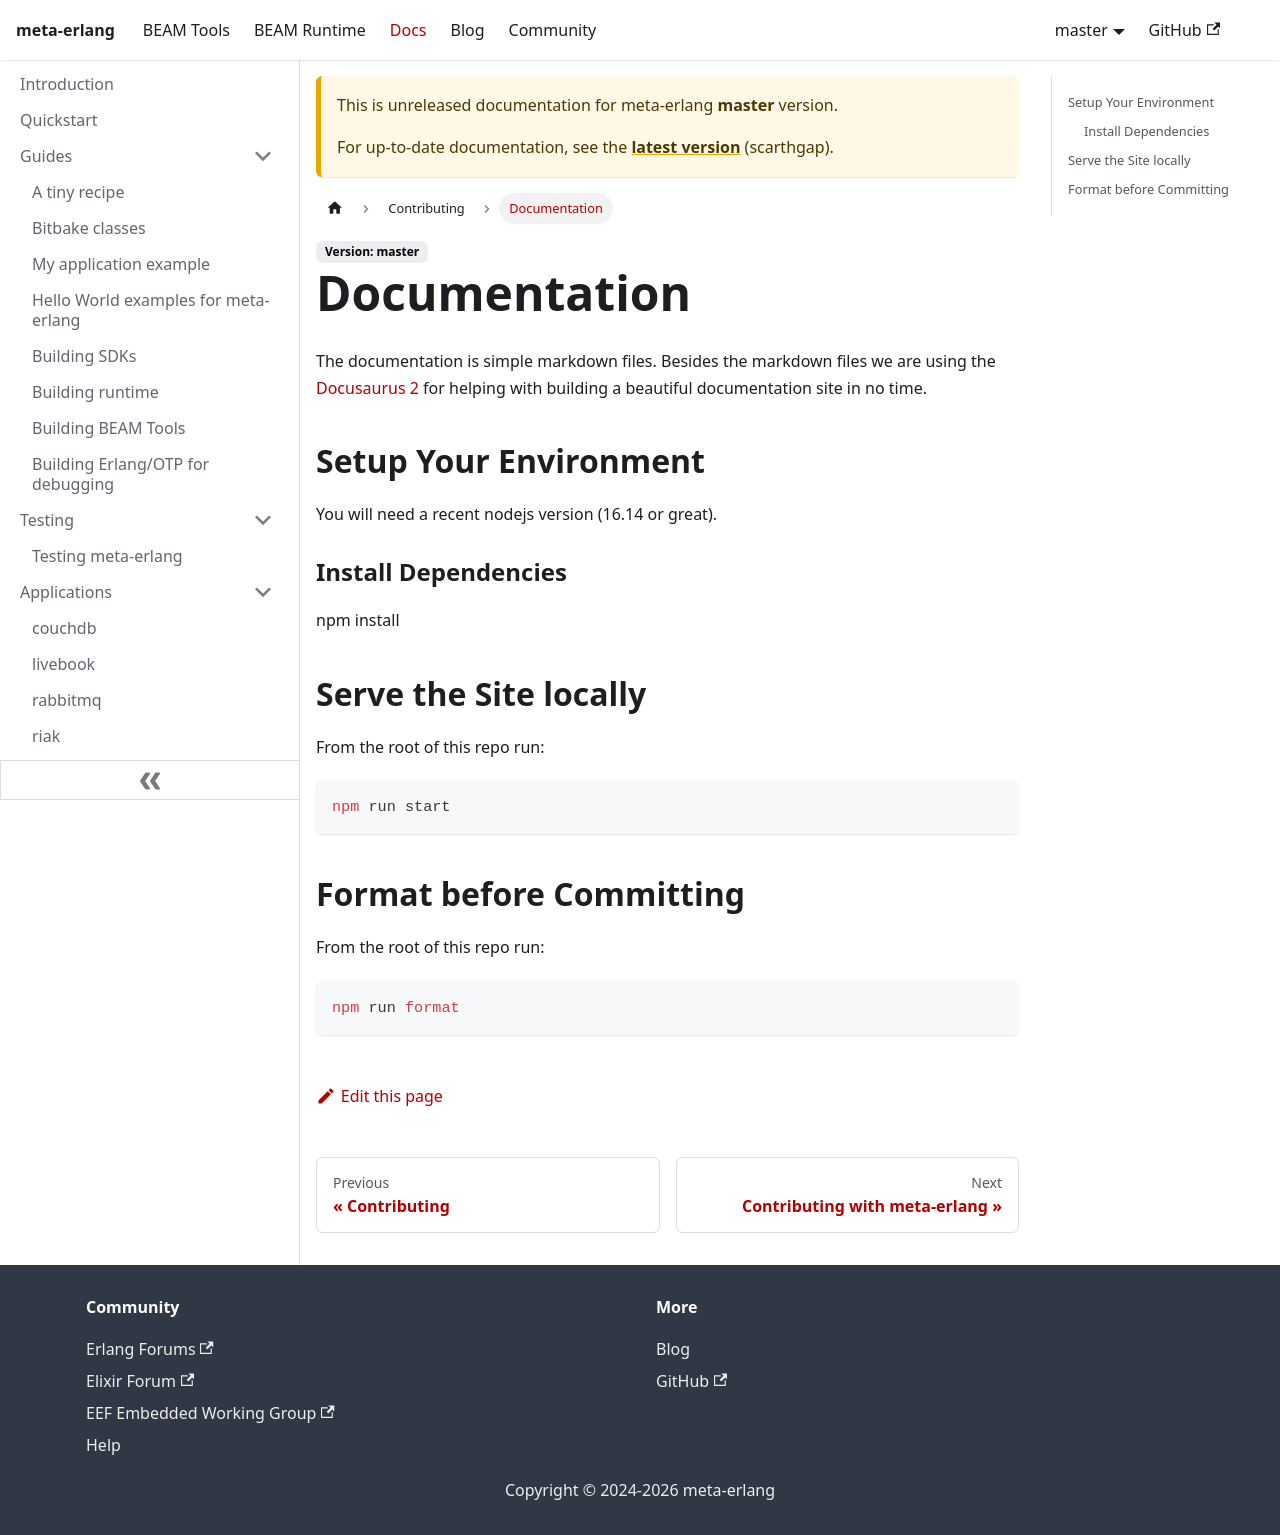

repository: meta-erlang/meta-erlang.github.io · page: docs/master/contributing/contributing-doc-site/index.html · generator: docusaurus

---
description: How do document meta-erlang.
---

# Documentation

The documentation is simple markdown files. Besides the markdown files we are
using the [Docusaurus 2](https://docusaurus.io/) for helping with building a
beautiful documentation site in no time.

## Setup Your Environment

You will need a recent nodejs version (16.14 or great).

### Install Dependencies

npm install

## Serve the Site locally

From the root of this repo run:

```shell
npm run start
```

## Format before Committing

From the root of this repo run:

```shell
npm run format
```
